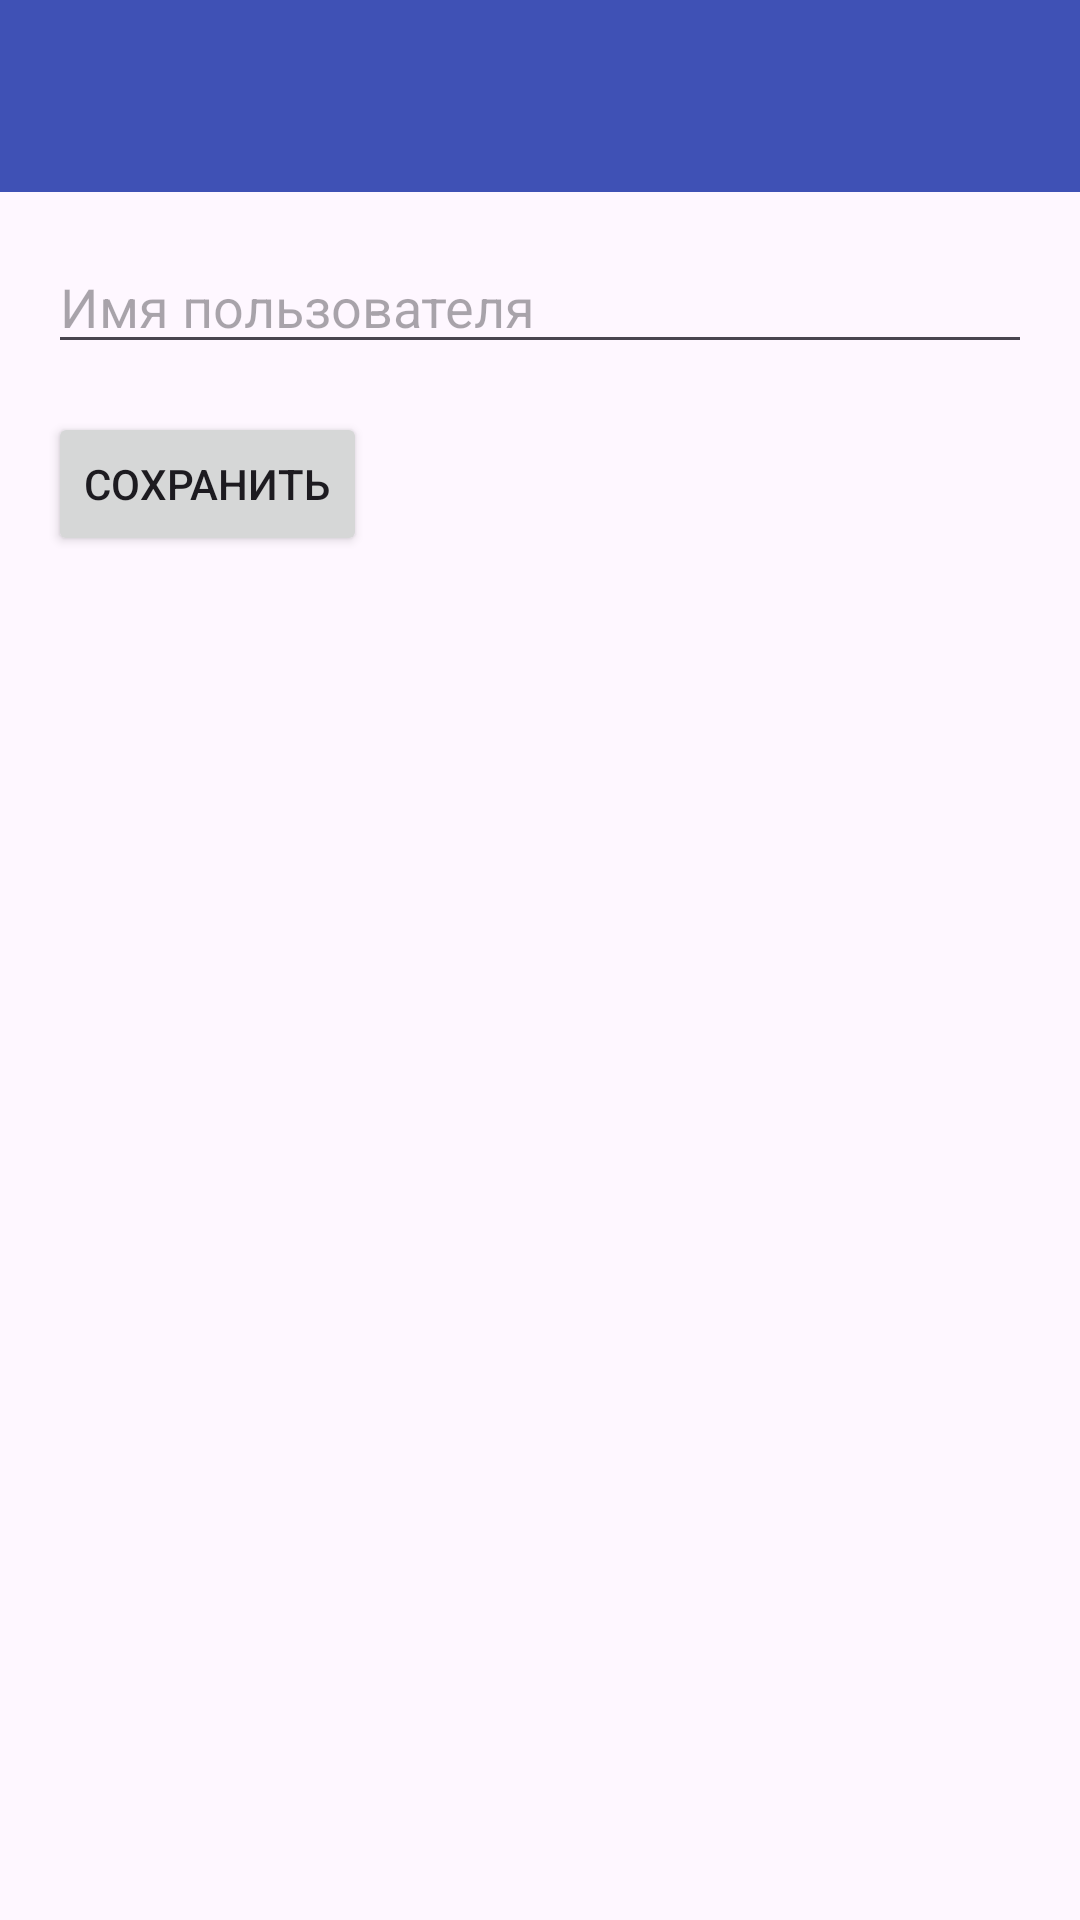

Android layout source for this screen:
<!-- AndroidManifest.xml: application theme Theme.Stepler -->
<!-- res/layout/activity_settings.xml -->
<?xml version="1.0" encoding="utf-8"?>
<androidx.drawerlayout.widget.DrawerLayout xmlns:android="http://schemas.android.com/apk/res/android"
    xmlns:app="http://schemas.android.com/apk/res-auto"
    android:id="@+id/drawer_layout"
    android:layout_width="match_parent"
    android:layout_height="match_parent">

    
    <LinearLayout
        android:orientation="vertical"
        android:layout_width="match_parent"
        android:layout_height="match_parent">

        <androidx.appcompat.widget.Toolbar
            android:id="@+id/toolbar"
            android:layout_width="match_parent"
            android:layout_height="?attr/actionBarSize"
            android:background="?attr/colorPrimary"
            android:elevation="4dp"
            android:contentInsetStart="0dp"
            android:contentInsetLeft="0dp"
            app:contentInsetStart="0dp"
            app:contentInsetLeft="0dp"
            android:theme="@style/ThemeOverlay.AppCompat.Dark.ActionBar"
            app:popupTheme="@style/ThemeOverlay.AppCompat.Light"/>

        
        <ScrollView
            android:layout_width="match_parent"
            android:layout_height="match_parent"
            android:padding="16dp">

            <LinearLayout
                android:orientation="vertical"
                android:layout_width="match_parent"
                android:layout_height="wrap_content">

                <EditText
                    android:id="@+id/et_user_name"
                    android:layout_width="match_parent"
                    android:layout_height="wrap_content"
                    android:hint="Имя пользователя"/>

                <Button
                    android:id="@+id/btn_save"
                    android:layout_width="wrap_content"
                    android:layout_height="wrap_content"
                    android:text="Сохранить"
                    android:layout_marginTop="16dp"/>

            </LinearLayout>
        </ScrollView>
    </LinearLayout>

    
    <com.google.android.material.navigation.NavigationView
        android:id="@+id/nav_view"
        android:layout_width="wrap_content"
        android:layout_height="match_parent"
        android:layout_gravity="start"
        android:elevation="16dp"
        app:headerLayout="@layout/nav_header"
        app:menu="@menu/nav_menu" />

</androidx.drawerlayout.widget.DrawerLayout>
<!-- res/layout/nav_header.xml (included above) -->
<?xml version="1.0" encoding="utf-8"?>
<LinearLayout
    xmlns:android="http://schemas.android.com/apk/res/android"
    android:layout_width="match_parent"
    android:layout_height="160dp"
    android:background="@color/colorPrimary"
    android:gravity="bottom"
    android:orientation="vertical"
    android:padding="16dp">

    <TextView
        android:id="@+id/tvHeaderName"
        android:layout_width="wrap_content"
        android:layout_height="wrap_content"
        android:text="Имя пользователя"
        android:textColor="@android:color/white"
        android:textSize="18sp"
        android:textStyle="bold"/>

    <TextView
        android:id="@+id/tvHeaderEmail"
        android:layout_width="wrap_content"
        android:layout_height="wrap_content"
        android:text="user@example.com"
        android:textColor="@android:color/white"/>

</LinearLayout>
<!-- resources referenced by this layout -->
<resources>
  <color name="colorPrimary">#3F51B5</color>
  <style name="Theme.Stepler" parent="Base.Theme.Stepler" />
  <style name="Base.Theme.Stepler" parent="Theme.Material3.DayNight.NoActionBar">
          <item name="colorPrimary">@color/colorPrimary</item>
          <item name="colorPrimaryDark">@color/colorPrimaryDark</item>
          <item name="colorAccent">@color/colorAccent</item>
  
          
          <item name="navigationViewStyle">@style/Widget.App.NavigationView</item>
      </style>
  <color name="colorPrimaryDark">#303F9F</color>
  <color name="colorAccent">#FF4081</color>
  <style name="Widget.App.NavigationView" parent="Widget.MaterialComponents.NavigationView">
          <item name="itemIconTint">@color/nav_item_color</item>
          <item name="itemTextColor">@color/nav_item_color</item>
      </style>
  <color name="nav_item_color">#333333</color>
</resources>
